Run: headless pygame with SDL's dummy video driver; simulated clock (each Clock.tick advances the game by its frame time, no real sleeping); random seed 0; keys injected as events and as key.get_pressed() state; no mouse input.
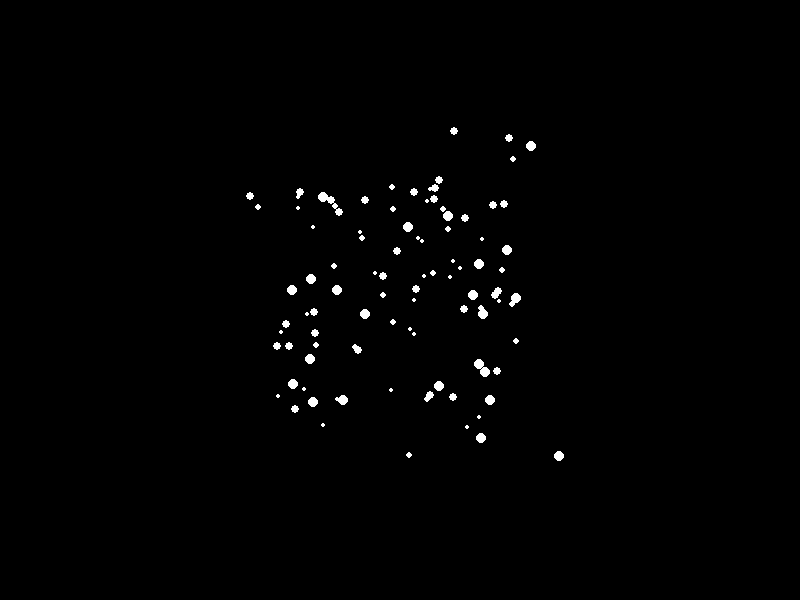
Frame 1 of 4 · flips 1–60 · no input
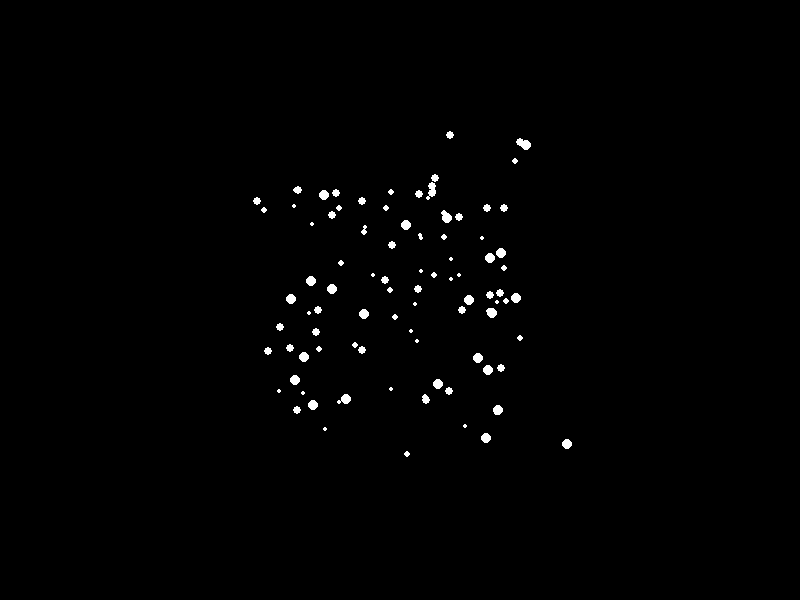
Frame 2 of 4 · flips 61–180 · tapped SPACE, RETURN · held RIGHT (→), D
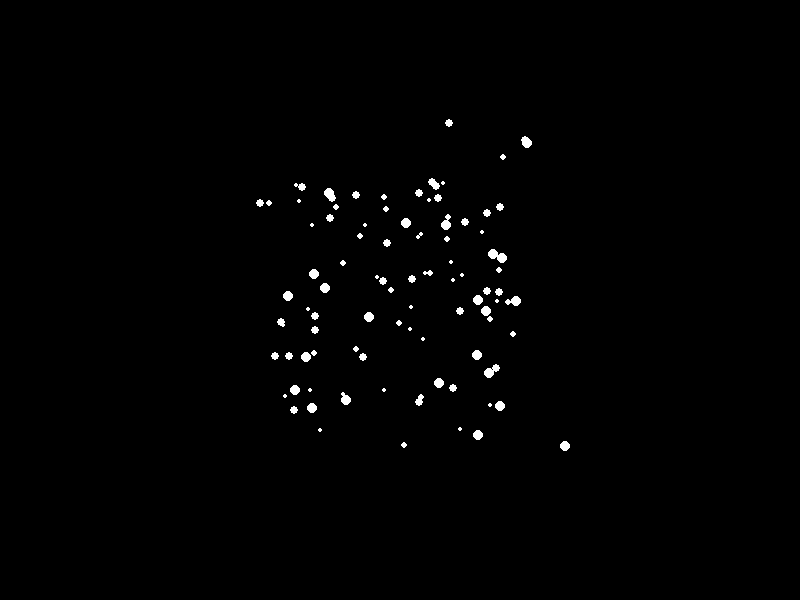
Frame 3 of 4 · flips 181–300 · held DOWN (↓), S
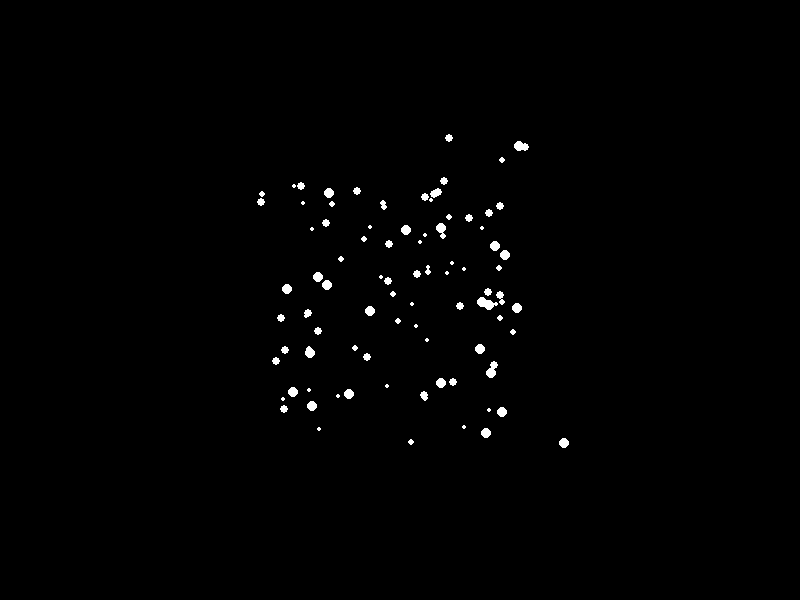
Frame 4 of 4 · flips 301–420 · held LEFT (←), A, UP (↑), W

The pygame program that drew these frames:

import pygame
import random
import math

pygame.init()


width, height = 800, 600
screen = pygame.display.set_mode((width, height))
pygame.display.set_caption("Partículas 3D")

WHITE = (255, 255, 255)
BLACK = (0, 0, 0)


class Particle:
    def __init__(self, x, y, z, speed=1):  # Aqui estaba el problema
        self.x = x
        self.y = y
        self.z = z
        self.speed = speed
        self.size = random.randint(2, 5)

    def move(self):
        
        self.x += random.uniform(-self.speed, self.speed)
        self.y += random.uniform(-self.speed, self.speed)
        self.z += random.uniform(-self.speed, self.speed)

    def project(self):
        
        factor = 500 / (500 + self.z)  
        x_2d = self.x * factor + width // 2
        y_2d = self.y * factor + height // 2
        return int(x_2d), int(y_2d)

    def draw(self, screen):
        x_2d, y_2d = self.project()
        pygame.draw.circle(screen, WHITE, (x_2d, y_2d), self.size)


particles = [Particle(random.uniform(-1, 1) * 200, random.uniform(-1, 1) * 200, random.uniform(0, 500)) for _ in range(100)]


running = True
clock = pygame.time.Clock()

while running:
    screen.fill(BLACK)

    for event in pygame.event.get():
        if event.type == pygame.QUIT:
            running = False

    
    for particle in particles:
        particle.move()
        particle.draw(screen)

    pygame.display.flip()
    clock.tick(60)

pygame.quit()
